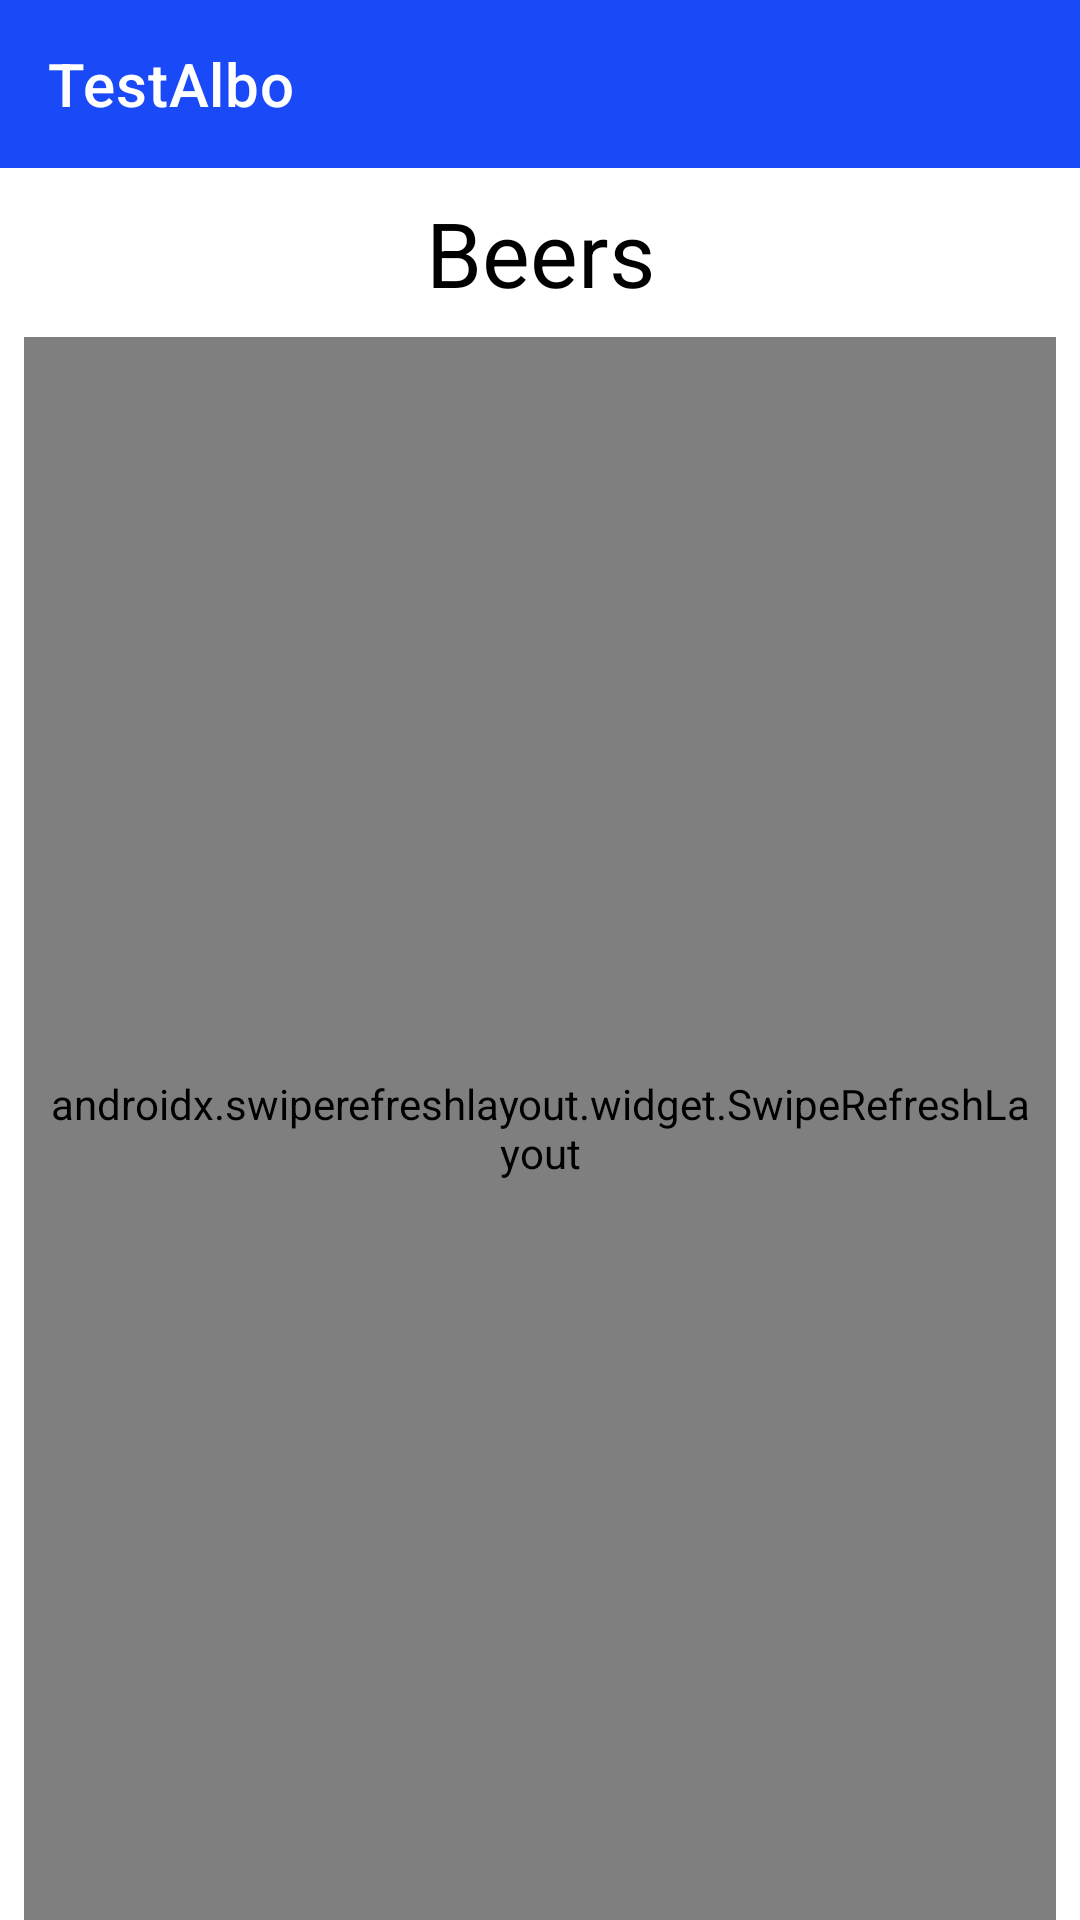

Layout XML and referenced resources for this Android screen:
<!-- AndroidManifest.xml: application theme Theme.TestAlbo -->
<!-- res/layout/fragment_home.xml -->
<?xml version="1.0" encoding="utf-8"?>
<layout xmlns:android="http://schemas.android.com/apk/res/android"
    xmlns:app="http://schemas.android.com/apk/res-auto"
    xmlns:tools="http://schemas.android.com/tools">
    <androidx.constraintlayout.widget.ConstraintLayout
            android:layout_width="match_parent"
            android:layout_height="match_parent"
        android:background="@color/white">

        <androidx.appcompat.widget.Toolbar
            android:id="@+id/tbDetail"
            android:background="@color/toolbar"
            app:title="@string/app_name"
            app:titleTextColor="@color/white"
            android:layout_width="match_parent"
            android:layout_height="?actionBarSize"
            app:layout_constraintEnd_toEndOf="parent"
            app:layout_constraintStart_toStartOf="parent"
            app:layout_constraintTop_toTopOf="parent" />

        <TextView
            android:id="@+id/textView"
            android:layout_width="wrap_content"
            android:layout_height="wrap_content"
            android:layout_marginTop="8dp"
            android:textColor="@color/black"
            android:text="Beers"
            android:textSize="30sp"
            app:layout_constraintLeft_toLeftOf="parent"
            app:layout_constraintRight_toRightOf="parent"
            app:layout_constraintTop_toBottomOf="@+id/tbDetail" />

            <androidx.swiperefreshlayout.widget.SwipeRefreshLayout
                android:id="@+id/srBeers"
                android:visibility="visible"
                android:layout_width="match_parent"
                android:layout_height="0dp"
                android:layout_marginStart="8dp"
                android:layout_marginTop="8dp"
                android:layout_marginEnd="8dp"
                android:paddingLeft="8dp"
                android:paddingRight="8dp"
                app:layout_constraintBottom_toTopOf="@+id/llLoader"
                app:layout_constraintEnd_toEndOf="parent"
                app:layout_constraintHorizontal_bias="0.0"
                app:layout_constraintStart_toStartOf="parent"
                app:layout_constraintTop_toBottomOf="@+id/textView"
                app:layout_constraintVertical_bias="0.0">

                <LinearLayout
                    android:layout_width="match_parent"
                    android:layout_height="match_parent"
                    android:orientation="vertical">

                    <androidx.constraintlayout.widget.ConstraintLayout
                        android:id="@+id/clEmpty"
                        android:visibility="gone"
                        android:layout_width="match_parent"
                        android:layout_height="match_parent">

                        <ImageView
                            android:id="@+id/imageView"
                            android:layout_width="200dp"
                            android:layout_height="200dp"
                            android:src="@drawable/empty"
                            app:layout_constraintBottom_toBottomOf="parent"
                            app:layout_constraintEnd_toEndOf="parent"
                            app:layout_constraintStart_toStartOf="parent"
                            app:layout_constraintTop_toTopOf="parent"
                            app:layout_constraintVertical_bias="0.35000002" />

                        <TextView
                            android:layout_width="0dp"
                            android:layout_height="wrap_content"
                            android:layout_marginStart="16dp"
                            android:layout_marginTop="16dp"
                            android:layout_marginEnd="16dp"
                            android:text="@string/text_empty"
                            android:textColor="@color/black"
                            android:textAlignment="center"
                            android:textSize="30sp"
                            app:layout_constraintEnd_toEndOf="parent"
                            app:layout_constraintStart_toStartOf="parent"
                            app:layout_constraintTop_toBottomOf="@+id/imageView" />

                    </androidx.constraintlayout.widget.ConstraintLayout>

                    <androidx.recyclerview.widget.RecyclerView
                        android:id="@+id/rvBeers"
                        android:visibility="visible"
                        android:layout_width="match_parent"
                        android:layout_height="match_parent" />
                </LinearLayout>

            </androidx.swiperefreshlayout.widget.SwipeRefreshLayout>

        <RelativeLayout
                android:id="@+id/llLoader"
                android:visibility="gone"
                android:layout_width="match_parent"
                android:layout_height="100dp"
                android:background="@color/white"
                app:layout_constraintBottom_toBottomOf="parent"
                app:layout_constraintEnd_toEndOf="parent"
                app:layout_constraintStart_toStartOf="parent">

                <com.google.android.material.progressindicator.CircularProgressIndicator
                    android:layout_width="wrap_content"
                    android:layout_height="wrap_content"
                    android:layout_centerInParent="true"
                    app:trackColor="@color/indicator_green"/>
            </RelativeLayout>

        </androidx.constraintlayout.widget.ConstraintLayout>
</layout>
<!-- resources referenced by this layout -->
<resources>
  <color name="black">#FF000000</color>
  <color name="indicator_green">#86EB50</color>
  <color name="toolbar">#1A4AF8</color>
  <color name="white">#FFFFFFFF</color>
  <string name="app_name">TestAlbo</string>
  <string name="text_empty">En este momento no tenemos información para mostrar</string>
  <style name="Theme.TestAlbo" parent="Theme.MaterialComponents.DayNight.NoActionBar">
          
          <item name="colorPrimary">@color/purple_500</item>
          <item name="colorPrimaryVariant">@color/purple_700</item>
          <item name="colorOnPrimary">@color/white</item>
          
          <item name="colorSecondary">@color/teal_200</item>
          <item name="colorSecondaryVariant">@color/teal_700</item>
          <item name="colorOnSecondary">@color/black</item>
          
          <item name="android:statusBarColor" tools:targetApi="l">?attr/colorPrimaryVariant</item>
          
      </style>
  <color name="purple_500">#FF6200EE</color>
  <color name="purple_700">#FF3700B3</color>
  <color name="teal_200">#FF03DAC5</color>
  <color name="teal_700">#FF018786</color>
</resources>
